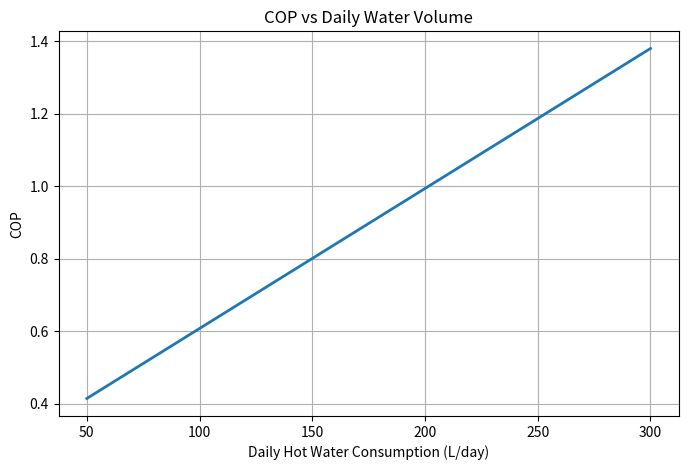

Source code (Python):
import numpy as np
import matplotlib.pyplot as plt

DLM = 1.25

T_hot = 55
T_medium = 35
T_cold = 20

Cp = 4184

tank_radius = 0.3
tank_height = 1.8
thermal_resistance = 2.0

tank_area = (
    2*np.pi*tank_height*tank_radius
    + 2*np.pi*tank_radius**2
)

Volume = np.linspace(0.05,0.30,100)

Q_thermal = (
    Volume*1000*Cp*(T_hot-T_medium)
)/3600

hourly_loss = (
    tank_area*(T_hot-T_cold)
)/thermal_resistance

Q_standby = hourly_loss*24

Q_total = Q_standby + DLM*Q_thermal

COP = Q_total/(2.09*3600)

plt.figure(figsize=(8,5))
plt.plot(Volume*1000,COP,linewidth=2)

plt.xlabel('Daily Hot Water Consumption (L/day)')
plt.ylabel('COP')
plt.title('COP vs Daily Water Volume')
plt.grid(True)

plt.show()
